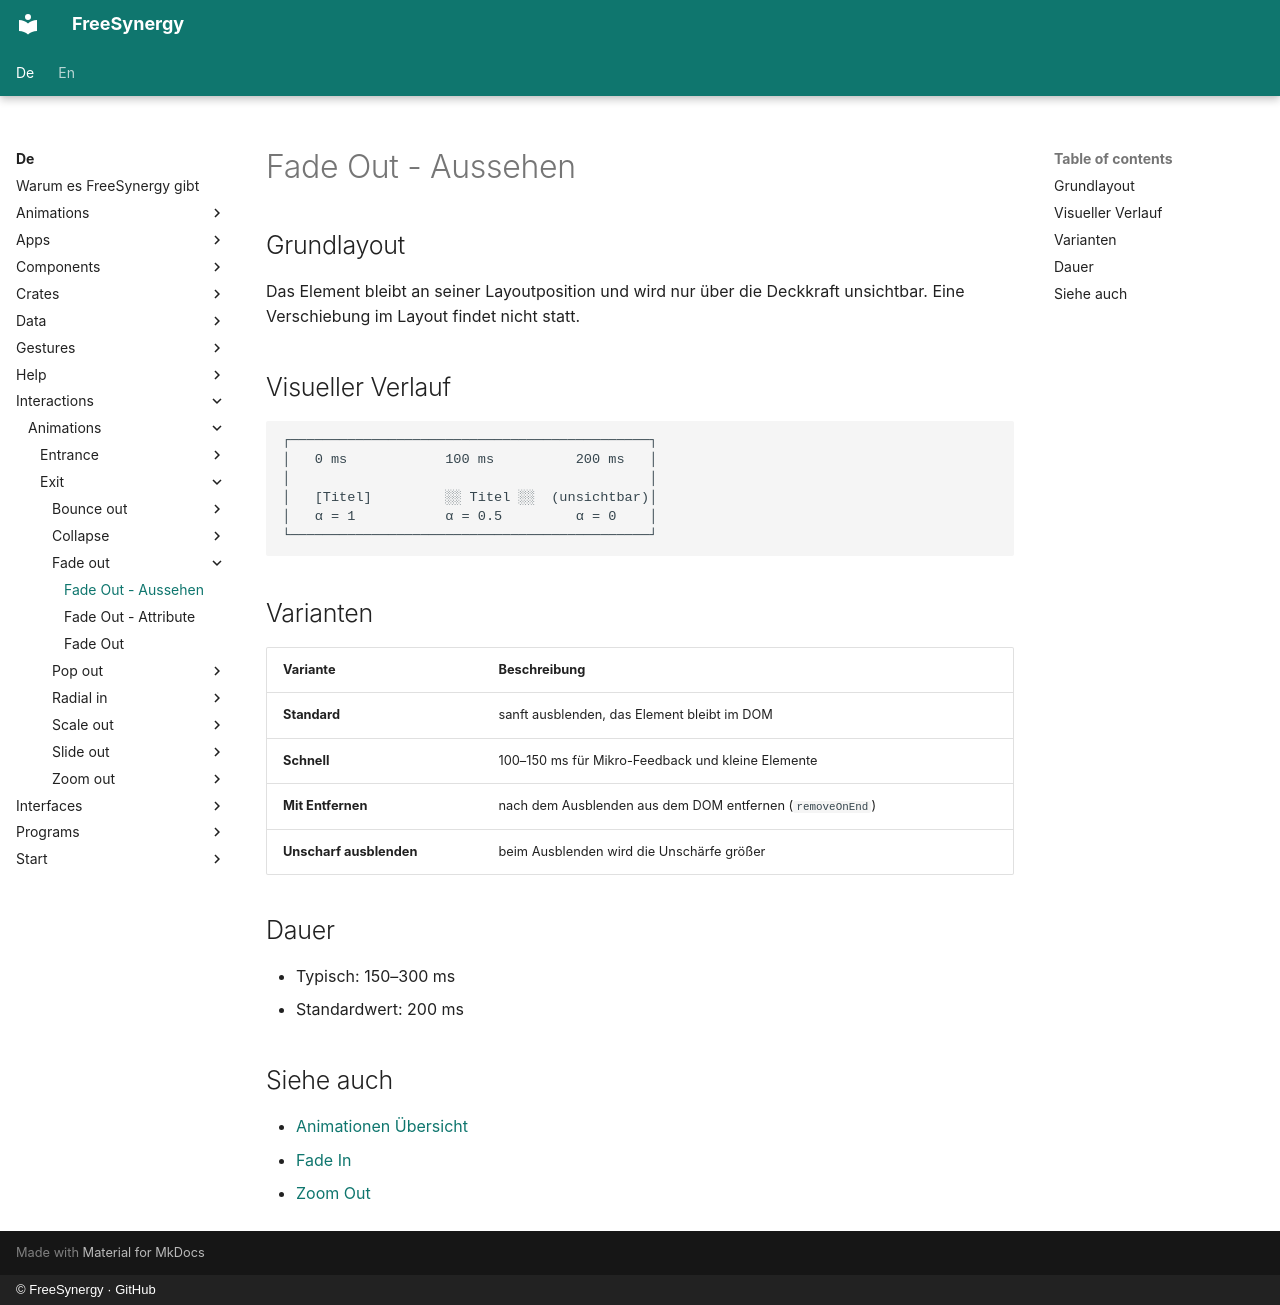

repository: FreeSynergy/fs-documentation · page: de/interactions/animations/exit/fade-out/appearance/index.html · generator: mkdocs · copyright: © FreeSynergy · GitHub

# Fade Out - Aussehen

## Grundlayout

Das Element bleibt an seiner Layoutposition und wird nur über die Deckkraft unsichtbar. Eine Verschiebung im Layout findet nicht statt.

## Visueller Verlauf

```
┌────────────────────────────────────────────┐
│   0 ms            100 ms          200 ms   │
│                                            │
│   [Titel]         ░░ Titel ░░  (unsichtbar)│
│   α = 1           α = 0.5         α = 0    │
└────────────────────────────────────────────┘
```

## Varianten

| Variante | Beschreibung |
|----------|--------------|
| **Standard** | sanft ausblenden, das Element bleibt im DOM |
| **Schnell** | 100–150 ms für Mikro-Feedback und kleine Elemente |
| **Mit Entfernen** | nach dem Ausblenden aus dem DOM entfernen (`removeOnEnd`) |
| **Unscharf ausblenden** | beim Ausblenden wird die Unschärfe größer |

## Dauer

- Typisch: 150–300 ms
- Standardwert: 200 ms

## Siehe auch

- [Animationen Übersicht](../../index.md)
- [Fade In](../../entrance/fade-in/description.md)
- [Zoom Out](../zoom-out/description.md)
